Run: headless pygame with SDL's dummy video driver; simulated clock (each Clock.tick advances the game by its frame time, no real sleeping); random seed 0; keys injected as events and as key.get_pressed() state; no mouse input.
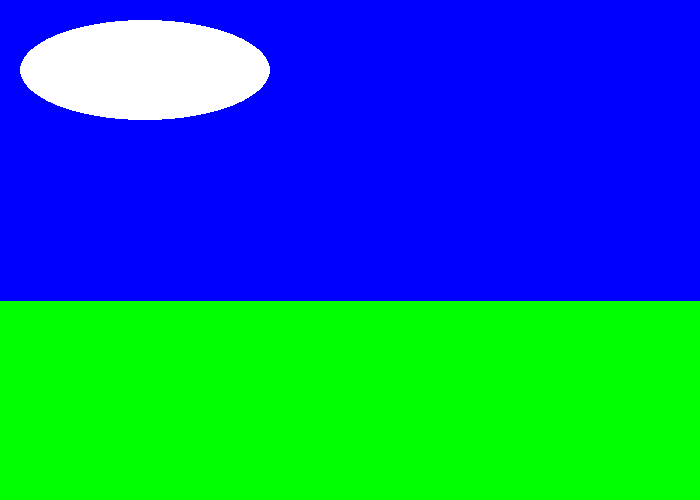
Frame 1 of 4 · flips 1–60 · no input
Frame 2 of 4 · flips 61–180 · tapped SPACE, RETURN · held RIGHT (→), D · screen unchanged from frame 1, image omitted
Frame 3 of 4 · flips 181–300 · held DOWN (↓), S · screen unchanged from frame 2, image omitted
Frame 4 of 4 · flips 301–420 · held LEFT (←), A, UP (↑), W · screen unchanged from frame 3, image omitted

The pygame program that drew these frames:

#!/usr/bin/env python3
#Lab #5
#Christian Groves
#11/16/17
import pygame
pygame.init()
BLACK   =(0,0,0)
WHITE   =(255,255,255)
GREEN   =(0,255,0)
RED     =(255,0,0)
BLUE    =(0,0,255)
size=(700,500)
screen = pygame.display.set_mode(size)
pygame.display.set_caption("Christian's Cool Game")
done = False
clock = pygame.time.Clock()
font = pygame.font.Font(None, 25)
while done == False:
    for event in pygame.event.get():
        if event.type == pygame.QUIT:
            done=True
            
            
    screen.fill(BLUE)        
    
    pygame.draw.line(screen, GREEN , [0,400], [700,400],200)        
    pygame.draw.ellipse(screen, WHITE, [20, 20, 250, 100], 50)
    
    
         
    pygame.display.flip()        
             
    clock.tick(20)
    
pygame.quit  ()
